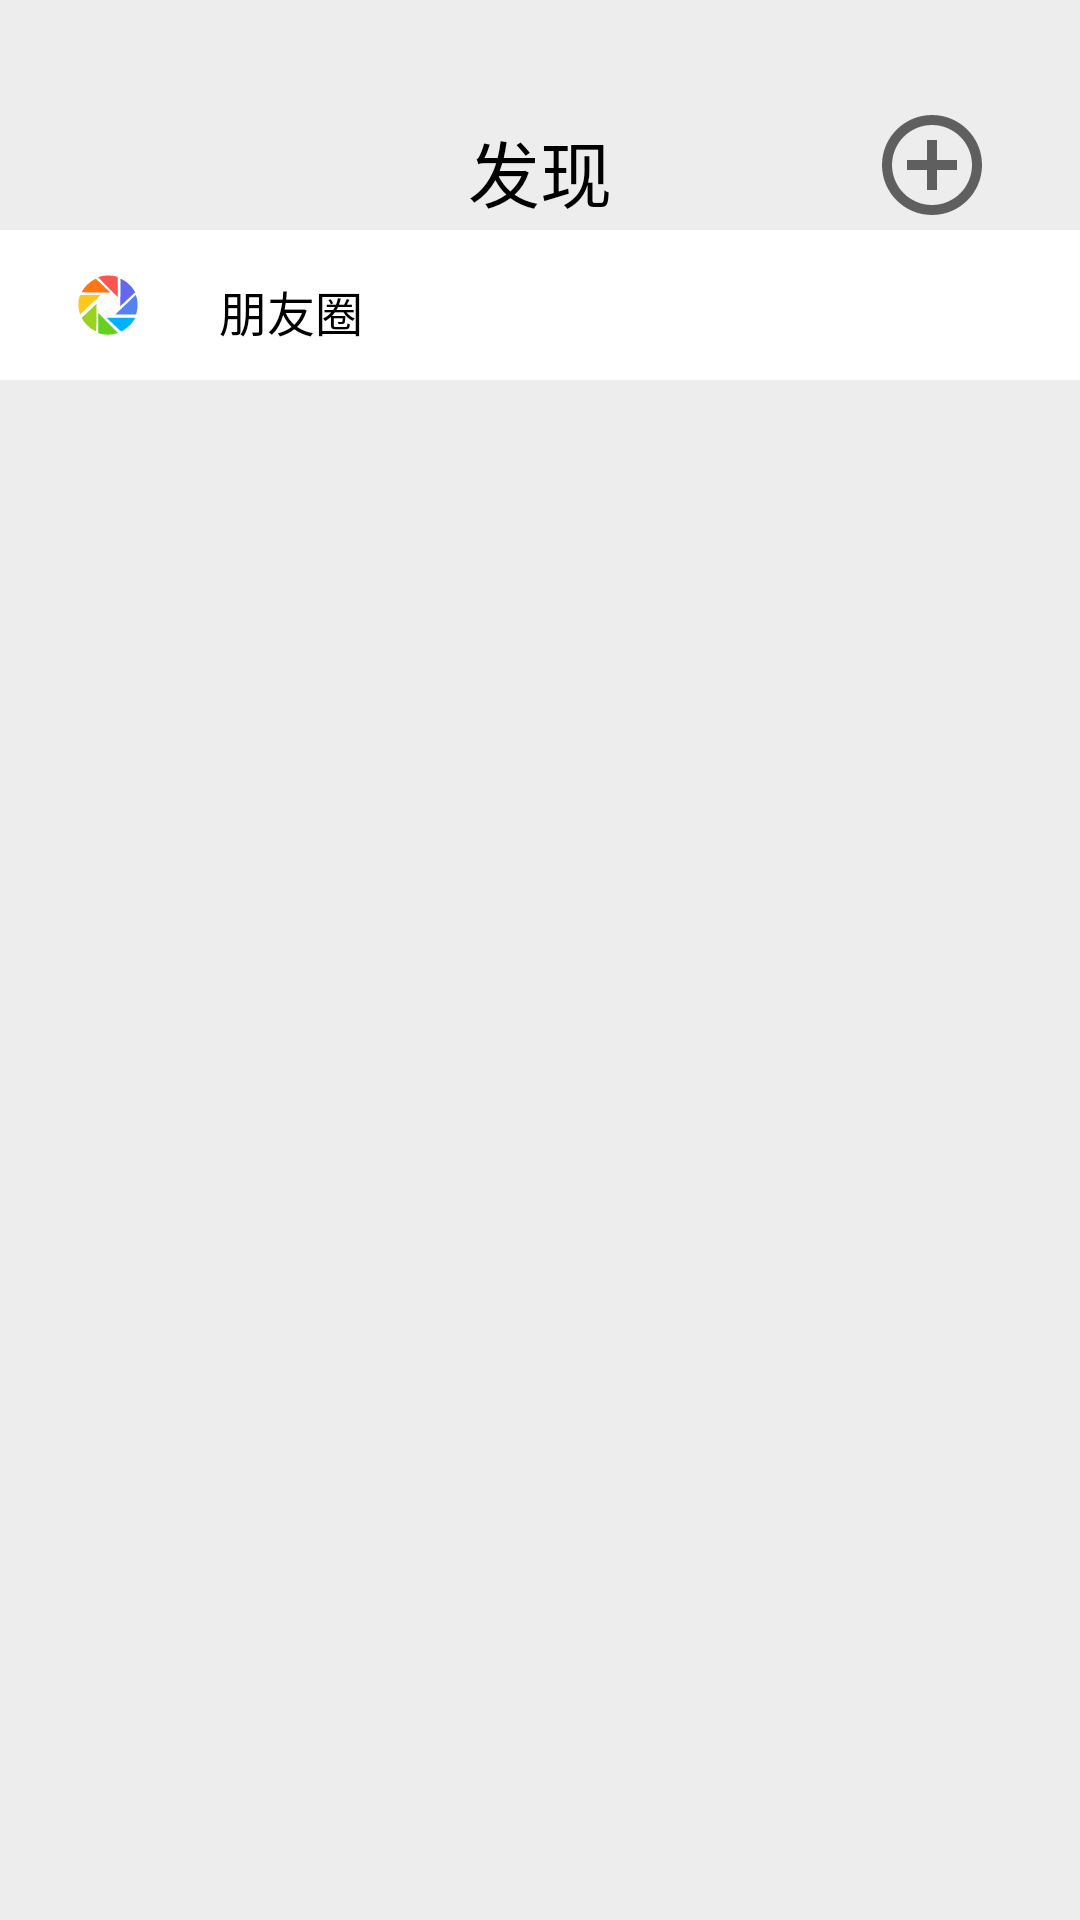

This screen was rendered from an Android layout file. Write that file and the resources it references.
<!-- AndroidManifest.xml: application theme Theme.Wechat -->
<!-- res/layout/explore_fragment.xml -->
<?xml version="1.0" encoding="utf-8"?>
<FrameLayout xmlns:android="http://schemas.android.com/apk/res/android"
    xmlns:app="http://schemas.android.com/apk/res-auto"
    xmlns:tools="http://schemas.android.com/tools"
    android:layout_width="match_parent"
    android:layout_height="match_parent"
    tools:context=".ui.fragment.bottom.ExploreFragment">

    <androidx.constraintlayout.widget.ConstraintLayout
        android:layout_width="match_parent"
        android:layout_height="match_parent"
        android:background="@color/next_color"
        tools:context=".activity.home.HomePageActivity">


        <androidx.constraintlayout.widget.Guideline
            android:id="@+id/guideline11"
            android:layout_width="wrap_content"
            android:layout_height="wrap_content"
            android:orientation="horizontal"
            app:layout_constraintGuide_percent="0.05" />


        <androidx.constraintlayout.widget.Guideline
            android:id="@+id/guideline13"
            android:layout_width="wrap_content"
            android:layout_height="wrap_content"
            android:orientation="horizontal"
            app:layout_constraintGuide_percent="0.12" />

        <TextView
            android:id="@+id/textView3"
            android:layout_width="wrap_content"
            android:layout_height="wrap_content"
            android:text="@string/discover"
            android:textColor="#000000"
            android:textSize="@dimen/TitleTextSize"
            app:layout_constraintBottom_toTopOf="@+id/guideline13"
            app:layout_constraintEnd_toEndOf="parent"
            app:layout_constraintHorizontal_bias="0.5"
            app:layout_constraintStart_toStartOf="parent"
            app:layout_constraintTop_toTopOf="@+id/guideline11"
            app:layout_constraintVertical_bias="0.75" />

        <ImageView
            android:id="@+id/imageView3"
            android:layout_width="40dp"
            android:layout_height="40dp"
            android:contentDescription="提交"
            app:layout_constraintBottom_toTopOf="@+id/guideline13"
            app:layout_constraintEnd_toEndOf="parent"
            app:layout_constraintHorizontal_bias="0.908"
            app:layout_constraintStart_toStartOf="parent"
            app:layout_constraintTop_toTopOf="@+id/guideline11"
            app:layout_constraintVertical_bias="0.636"
            app:srcCompat="@drawable/ic_baseline_add_circle_outline_24" />

        <androidx.constraintlayout.widget.Guideline
            android:id="@+id/guideline14"
            android:layout_width="wrap_content"
            android:layout_height="wrap_content"
            android:orientation="horizontal"
            app:layout_constraintGuide_percent="0.19" />

        <TextView
            android:id="@+id/discoverText"
            android:layout_width="0dp"
            android:layout_height="50dp"
            android:layout_marginTop="5dp"
            android:background="@color/white"
            app:layout_constraintBottom_toTopOf="@+id/guideline14"
            app:layout_constraintEnd_toEndOf="parent"
            app:layout_constraintStart_toStartOf="parent"
            app:layout_constraintTop_toTopOf="@+id/guideline13" />

        <ImageView
            android:id="@+id/imageView36"
            android:layout_width="40dp"
            android:layout_height="40dp"
            android:layout_marginStart="16dp"
            android:src="@drawable/ic_friend_circle_24"
            app:layout_constraintBottom_toTopOf="@+id/guideline14"
            app:layout_constraintEnd_toEndOf="@+id/textView52"
            app:layout_constraintHorizontal_bias="0.043"
            app:layout_constraintStart_toStartOf="parent"
            app:layout_constraintTop_toTopOf="@+id/guideline13"
            app:layout_constraintVertical_bias="1.0"
            tools:ignore="UnknownId" />

        <TextView
            android:id="@+id/textView53"
            android:layout_width="wrap_content"
            android:layout_height="wrap_content"
            android:text="@string/pengyouquan"
            android:textColor="#000000"
            android:textSize="@dimen/MainTextSize"
            app:layout_constraintBottom_toTopOf="@+id/guideline14"
            app:layout_constraintEnd_toEndOf="@+id/discoverText"
            app:layout_constraintHorizontal_bias="0.066"
            app:layout_constraintStart_toEndOf="@+id/imageView36"
            app:layout_constraintTop_toTopOf="@+id/guideline13"
            app:layout_constraintVertical_bias="0.703" />


    </androidx.constraintlayout.widget.ConstraintLayout>


</FrameLayout>
<!-- resources referenced by this layout -->
<resources>
  <color name="next_color">#EDEDED</color>
  <color name="white">#FFFFFFFF</color>
  <dimen name="MainTextSize">16sp</dimen>
  <dimen name="TitleTextSize">24sp</dimen>
  <!-- drawable ic_baseline_add_circle_outline_24 (drawable) -->
  <vector xmlns:android="http://schemas.android.com/apk/res/android"
      android:width="16dp"
      android:height="16dp"
      android:viewportWidth="24"
      android:viewportHeight="24"
      android:tint="?attr/colorControlNormal">
    <path
        android:fillColor="@android:color/white"
        android:pathData="M13,7h-2v4L7,11v2h4v4h2v-4h4v-2h-4L13,7zM12,2C6.48,2 2,6.48 2,12s4.48,10 10,10 10,-4.48 10,-10S17.52,2 12,2zM12,20c-4.41,0 -8,-3.59 -8,-8s3.59,-8 8,-8 8,3.59 8,8 -3.59,8 -8,8z"/>
  </vector>
  <!-- drawable ic_friend_circle_24 (drawable) -->
  <vector android:height="60dp" android:viewportHeight="1024"
      android:viewportWidth="1024" android:width="60dp" xmlns:android="http://schemas.android.com/apk/res/android">
      <path android:fillColor="#FFFFFF" android:pathData="M0,0h1024v1024H0z"/>
      <path android:fillColor="#FB5453" android:pathData="M596.12,273.59s-33.54,-13.57 -84.15,-13.57c-50.61,0 -84.15,15.54 -84.15,15.54l168.35,171.26 -0.05,-173.24z"/>
      <path android:fillColor="#6468F1" android:pathData="M691.53,335.49c-37.17,-35.25 -73.09,-47.8 -73.09,-47.8l-1.23,235.24 126.23,-119.6c0,0.05 -14.72,-32.61 -51.92,-67.84z"/>
      <path android:fillColor="#5283F0" android:pathData="M748.7,426.06l-173.57,166.07h175.62s13.75,-33.08 13.75,-83.05c-0.05,-49.92 -15.8,-83.02 -15.8,-83.02z"/>
      <path android:fillColor="#00B2FE" android:pathData="M622.77,737.41s34.1,-13.7 70.81,-48.36c36.74,-34.64 49.87,-68.1 49.87,-68.1l-245.48,-1.15 124.8,117.61z"/>
      <path android:fillColor="#66D020" android:pathData="M427.88,751.54s33.54,13.57 84.15,13.57c50.69,0 84.15,-15.56 84.15,-15.56l-168.35,-171.26 0.05,173.26z"/>
      <path android:fillColor="#9AD122" android:pathData="M339.48,689.64c37.17,35.23 73.09,47.77 73.09,47.77l1.23,-235.24 -126.23,119.6c0.05,-0.05 14.77,32.61 51.92,67.84z"/>
      <path android:fillColor="#FFC71A" android:pathData="M273.28,426.06s-13.77,33.08 -13.77,83.02c0,49.97 15.74,83.05 15.74,83.05l173.62,-166.02h-175.59v-0.05z"/>
      <path android:fillColor="#FF7612" android:pathData="M408.24,287.69s-34.1,13.7 -70.81,48.36c-36.74,34.66 -49.87,68.1 -49.87,68.1l245.48,1.15 -124.8,-117.61z"/>
  </vector>
  <string name="discover">发现</string>
  <string name="pengyouquan">朋友圈</string>
  <style name="Theme.Wechat" parent="Theme.MaterialComponents.DayNight.NoActionBar">
          
          <item name="colorPrimary">@color/login_green</item>
          <item name="colorPrimaryVariant">@color/login_green</item>
          <item name="colorOnPrimary">@color/white</item>
          
          <item name="colorSecondary">@color/teal_200</item>
          <item name="colorSecondaryVariant">@color/teal_700</item>
          <item name="colorOnSecondary">@color/black</item>
          
          <item name="android:statusBarColor" tools:targetApi="l">?attr/colorPrimaryVariant</item>
          
      </style>
  <color name="login_green">#07C160</color>
  <color name="teal_200">#FF03DAC5</color>
  <color name="teal_700">#FF018786</color>
  <color name="black">#FF000000</color>
</resources>
